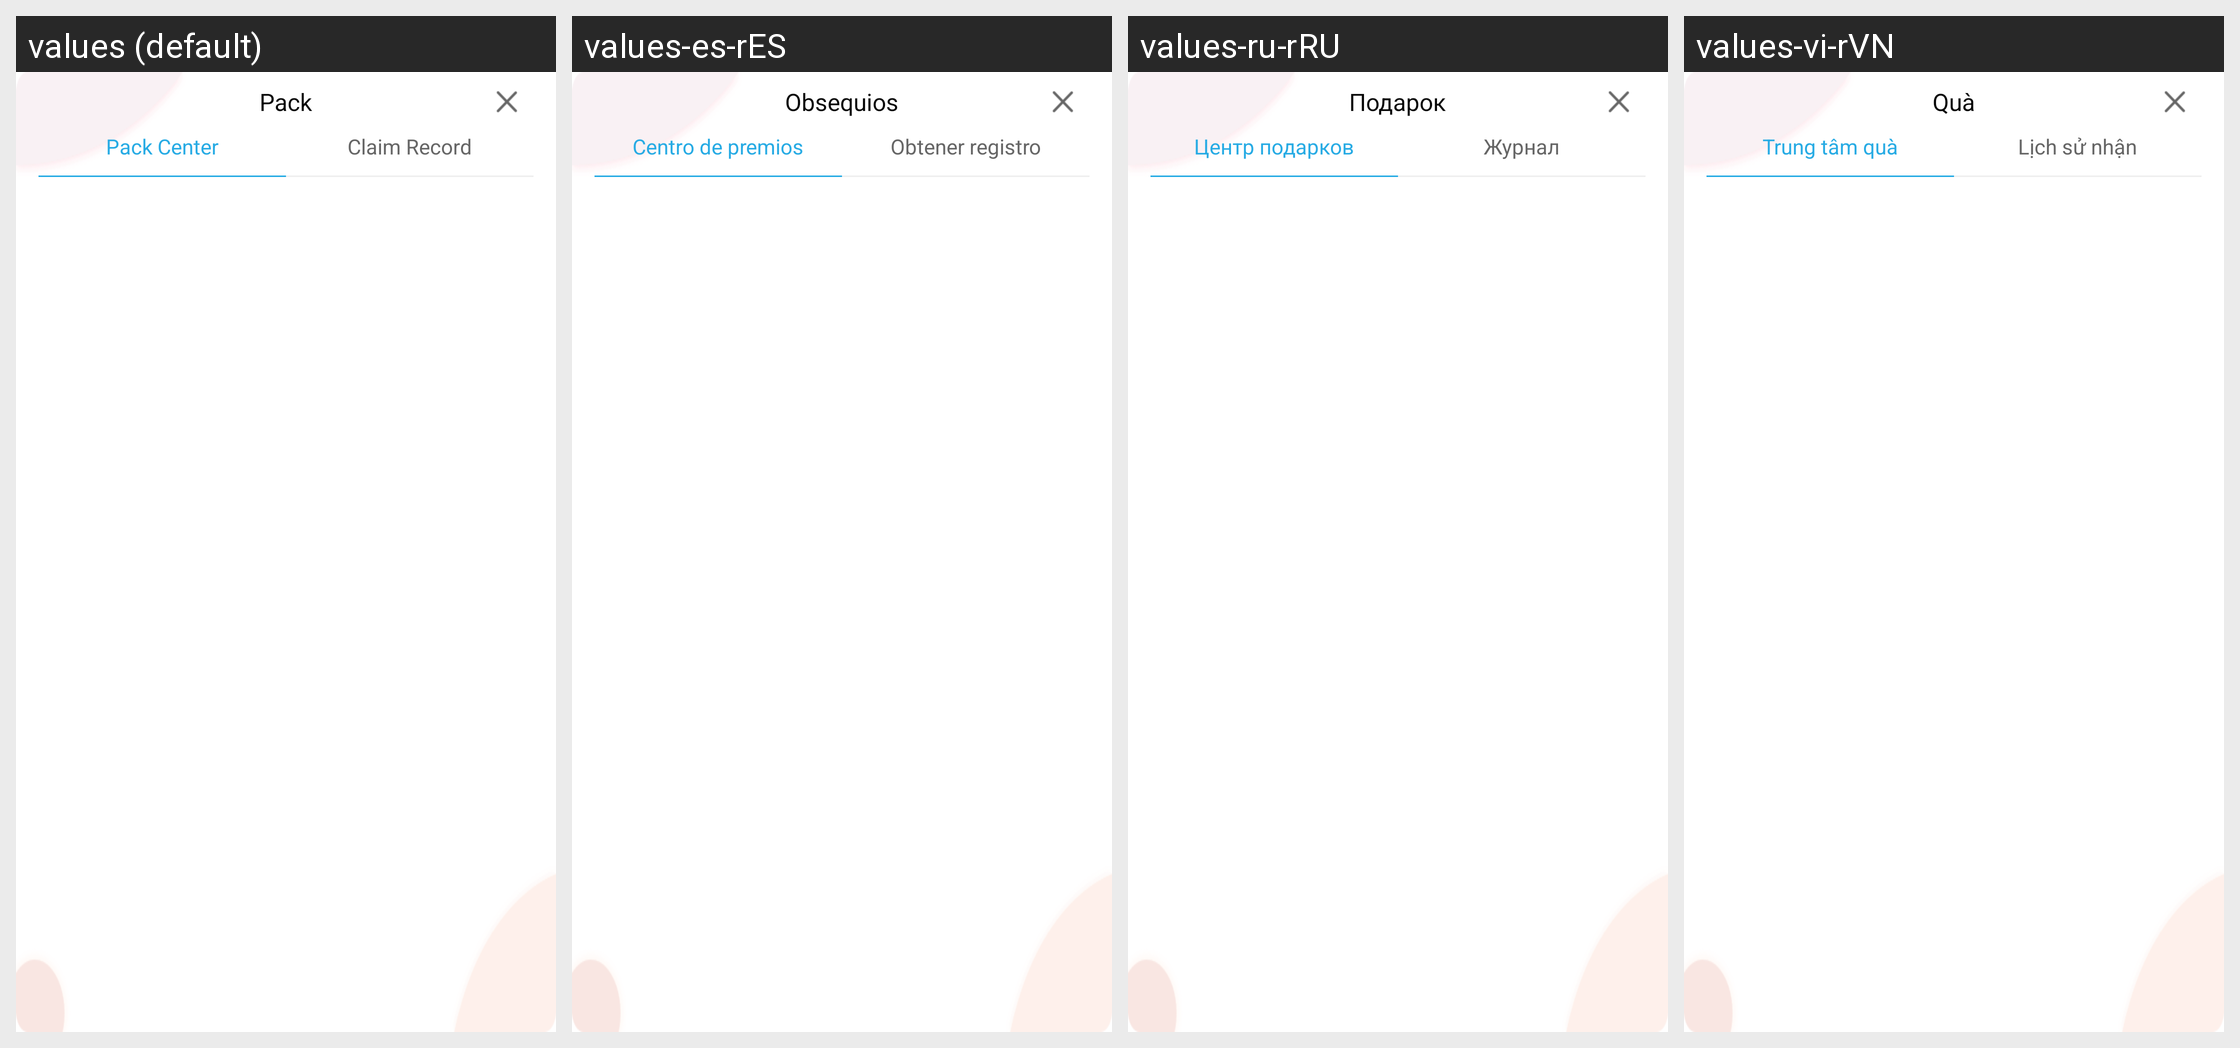

The same Android screen rendered under several of its app's locales, left to right. List the strings drawn on it with the default value and each locale's translation.
Android screen res/layout/drhw_xgift_center_dialog.xml rendered under 4 locales, left to right: values (default), values-es-rES, values-ru-rRU, values-vi-rVN. Device: Nexus 5 (rendered at 1080×1920; each locale shown at half size, 540×960, under a caption strip naming it); theme AppTheme.
Other locales in the repository, not shown: values-af, values-ar, values-ar-rAE, values-ar-rIL, values-as, values-bn, values-ca, values-cs, values-cs-rCZ, values-da, values-de, values-de-rDE, values-el, values-en, values-en-rGB, values-en-rUS, values-es, values-et, values-fi, values-fr, values-fr-rCA, values-fr-rFR, values-gl, values-gu, values-hi, values-hr, values-hu, values-in, values-it, values-iw, values-ja, values-ja-rJP, values-kk-rKZ, values-kn, values-ko, values-ko-rKR, values-ky, values-mk, values-ml, values-mr, values-ms, values-nb, values-ne, values-nl, values-or, values-pa, values-pl, values-pt, values-pt-rBR, values-pt-rPT, values-ro, values-ru, values-sk, values-sv, values-ta, values-te, values-th, values-th-rTH, values-tl, values-tr, values-uk, values-vi, values-zh-rCN, values-zh-rHK, values-zh-rTW.
Strings drawn on this screen, with the default value and each locale's value (text and hints the layout hard-codes, and strings that could not be matched under every locale, appear in the picture but are not listed):

tw_personal_center_gift
  values: Pack
  values-es-rES: Obsequios
  values-ru-rRU: Подарок
  values-vi-rVN: Quà

tw_lift_center
  values: Pack Center
  values-es-rES: Centro de premios
  values-ru-rRU: Центр подарков
  values-vi-rVN: Trung tâm quà

tw_get_record
  values: Claim Record
  values-es-rES: Obtener registro
  values-ru-rRU: Журнал
  values-vi-rVN: Lịch sử nhận
